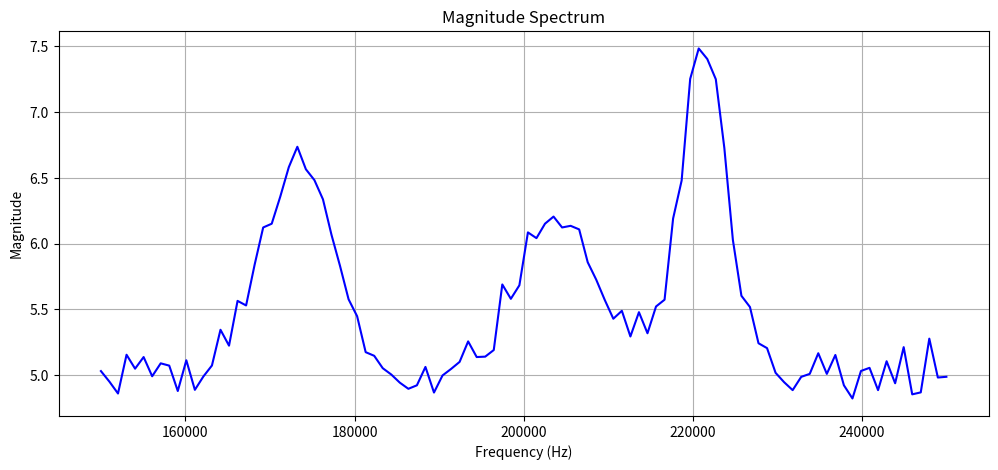

Write Python code to recreate this figure.
# -*- coding: utf-8 -*-
"""
Created on Wed Apr  1 10:49:33 2026

@author: Mira
"""

import numpy as np
import matplotlib.pyplot as plt

np.random.seed(100)  
F_MIN = 150000  # 150 kHz
F_MAX = 250000  # 250 kHz
BIN_SIZE = 1000  # 1 Hz
NUM_BINS = int((F_MAX - F_MIN) / BIN_SIZE)
FREQS = np.linspace(F_MIN, F_MAX, NUM_BINS)


def generate_spectrum(frequencies, num_peaks=3):
    """
    Generates synthetic frequency response data with random peaks.
    :param frequencies: Array of frequency bins to evaluate.
    :param num_peaks: Number of random peaks to generate.
    :return: Tuple of (Magnitude, Phase) arrays.
    """
    N = len(frequencies)
    magnitude = np.zeros(N)
    phase = np.zeros(N)

    # Randomly generate peak parameters
    for _ in range(num_peaks):
        f_c = np.random.uniform(F_MIN, F_MAX)      # random center frequency
        A = np.random.uniform(1.0, 3.0)           # random amplitude
        sigma = np.random.uniform(1000, 10000)    # random width
        phi_offset = np.random.uniform(-np.pi, np.pi)  # random phase offset

        # Magnitude
        magnitude += A * np.exp(-0.5 * ((frequencies - f_c)/sigma)**2)

        # Phase
        phase += phi_offset + np.arctan(5 * (frequencies - f_c)/ sigma)

    # Add baseline and noise
    magnitude += 5.0 + np.random.normal(0, 0.1, N)  # baseline + white noise
    phase = (phase + np.random.normal(0, 0.01, N)) % (2 * np.pi)  # wrapped phase

    return magnitude, phase

mag, phase = generate_spectrum(FREQS)

mag_9bit = ((mag - mag.min()) / (mag.max() - mag.min()) * 511).astype(int)

Trainingvectors = 5000

Training_matrix = np.zeros((NUM_BINS, Trainingvectors), dtype=int)

for i in range(Trainingvectors):
    mag, _ = generate_spectrum(FREQS)
    mag_9bit = ((mag - mag.min()) / (mag.max() - mag.min()) * 511).astype(int)
    Training_matrix[:, i] = mag_9bit

#Plot
mag, _ = generate_spectrum(FREQS)

plt.figure(figsize=(12, 5))
plt.plot(FREQS, mag, color='blue')
plt.title("Magnitude Spectrum")
plt.xlabel("Frequency (Hz)")
plt.ylabel("Magnitude")
plt.grid(True)
plt.show()
